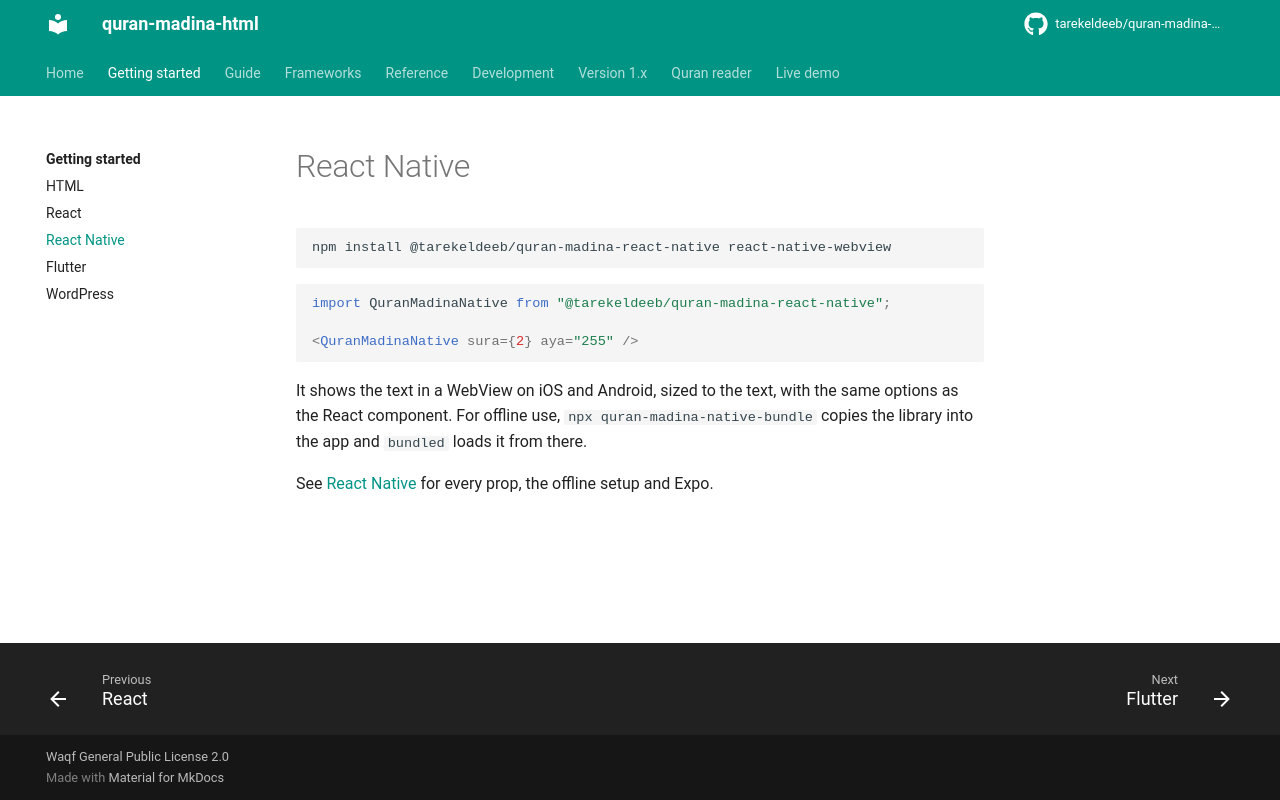

repository: tarekeldeeb/quran-madina-html · page: docs/getting-started/react-native/index.html · generator: mkdocs

# React Native

```bash
npm install @tarekeldeeb/quran-madina-react-native react-native-webview
```

```jsx
import QuranMadinaNative from "@tarekeldeeb/quran-madina-react-native";

<QuranMadinaNative sura={2} aya="255" />
```

It shows the text in a WebView on iOS and Android, sized to the text, with the same options as
the React component. For offline use, `npx quran-madina-native-bundle` copies the library into
the app and `bundled` loads it from there.

See [React Native](../frameworks/react-native.md) for every prop, the offline setup and Expo.
